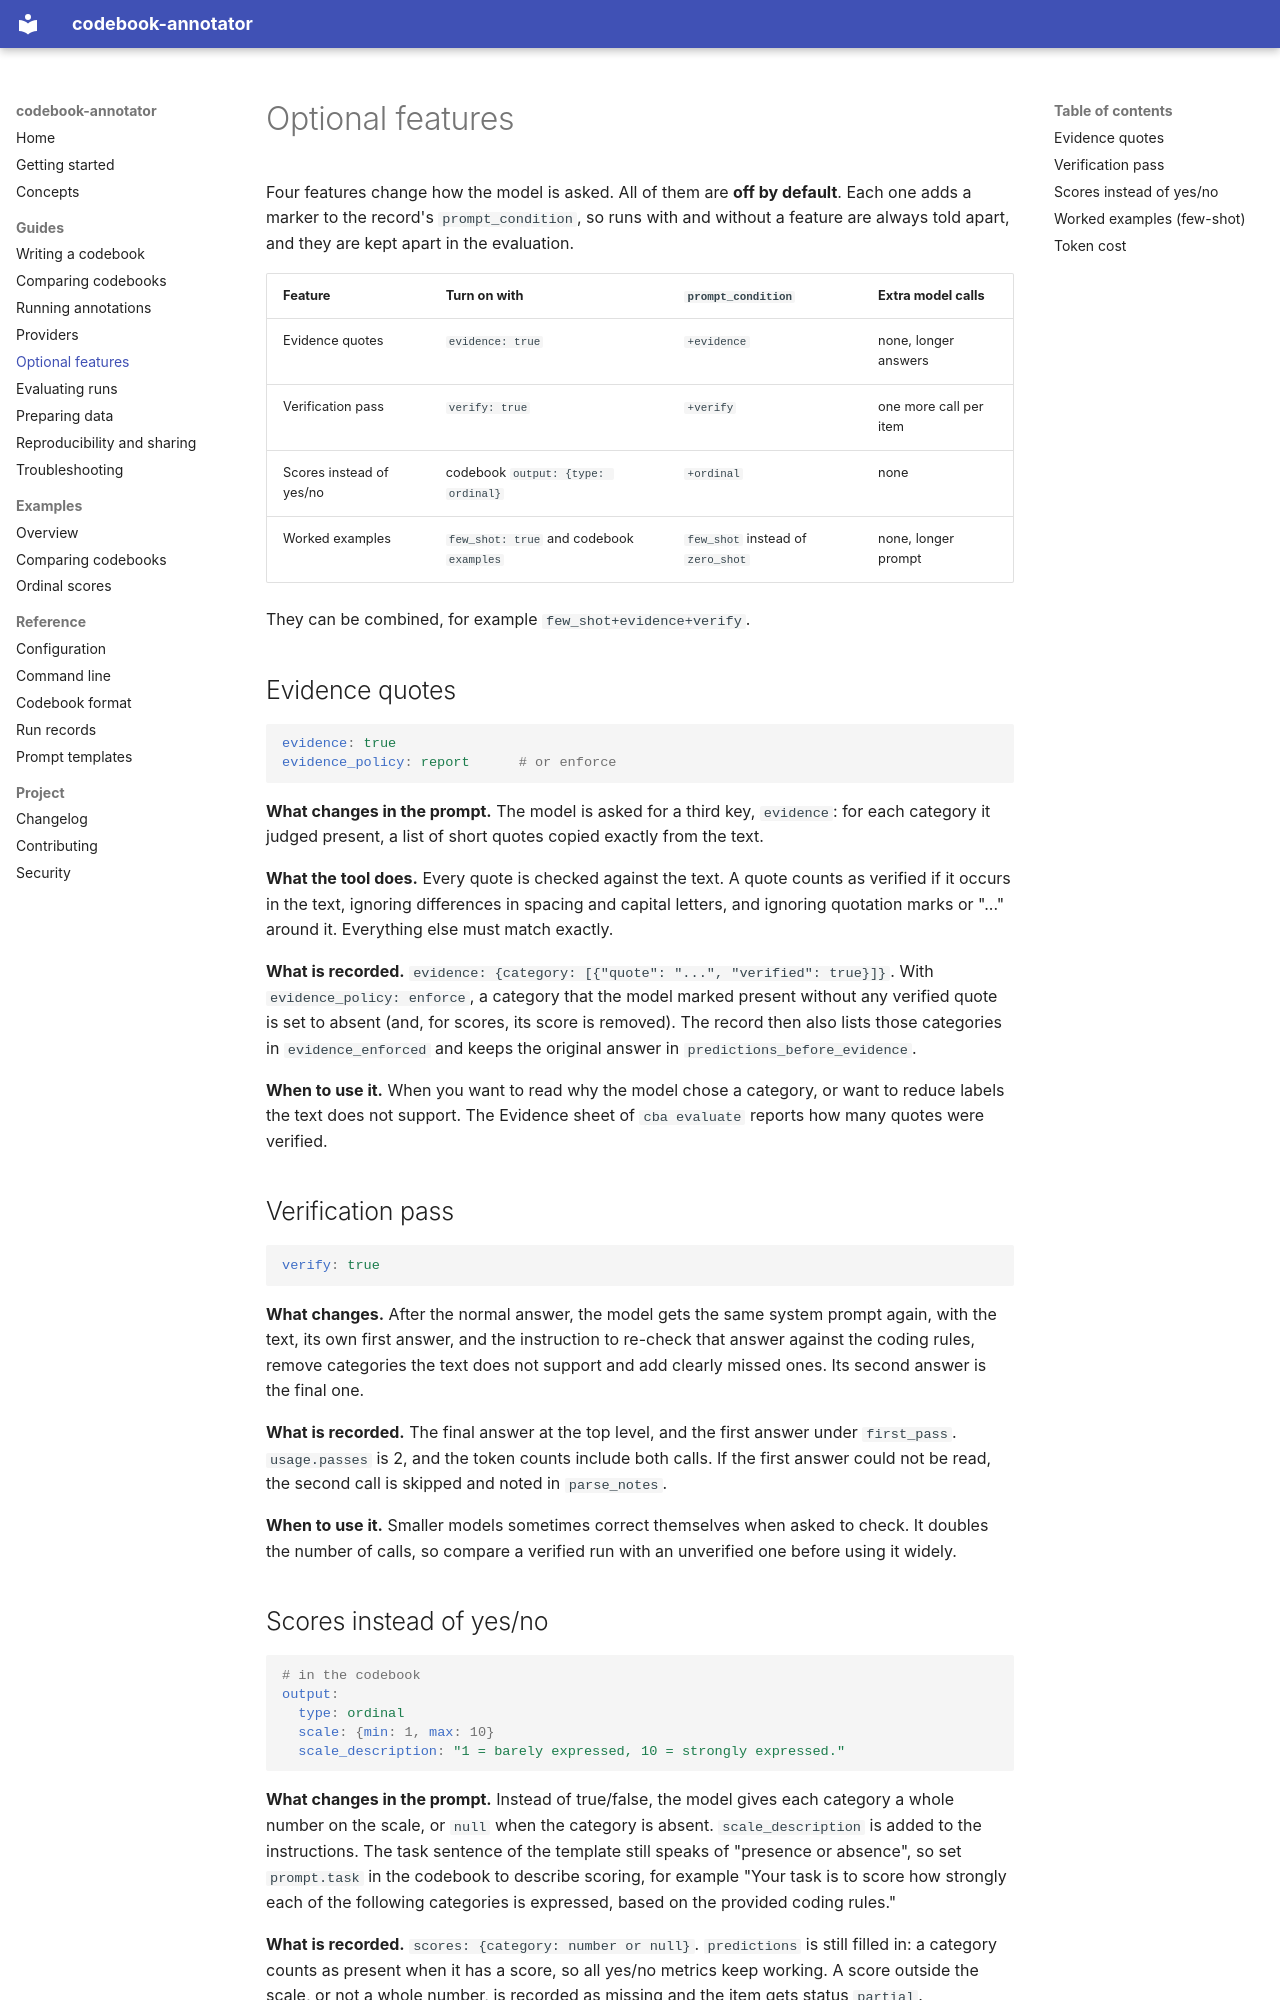

repository: ValantisAndreas/codebook-annotator · page: guides/optional-features/index.html · generator: mkdocs

# Optional features

Four features change how the model is asked. All of them are **off by default**. Each one adds a
marker to the record's `prompt_condition`, so runs with and without a feature are always told
apart, and they are kept apart in the evaluation.

| Feature | Turn on with | `prompt_condition` | Extra model calls |
|---|---|---|---|
| Evidence quotes | `evidence: true` | `+evidence` | none, longer answers |
| Verification pass | `verify: true` | `+verify` | one more call per item |
| Scores instead of yes/no | codebook `output: {type: ordinal}` | `+ordinal` | none |
| Worked examples | `few_shot: true` and codebook `examples` | `few_shot` instead of `zero_shot` | none, longer prompt |

They can be combined, for example `few_shot+evidence+verify`.

## Evidence quotes

```yaml
evidence: true
evidence_policy: report      # or enforce
```

**What changes in the prompt.** The model is asked for a third key, `evidence`: for each category it
judged present, a list of short quotes copied exactly from the text.

**What the tool does.** Every quote is checked against the text. A quote counts as verified if it
occurs in the text, ignoring differences in spacing and capital letters, and ignoring quotation
marks or "..." around it. Everything else must match exactly.

**What is recorded.** `evidence: {category: [{"quote": "...", "verified": true}]}`. With
`evidence_policy: enforce`, a category that the model marked present without any verified quote is
set to absent (and, for scores, its score is removed). The record then also lists those categories in `evidence_enforced` and keeps the
original answer in `predictions_before_evidence`.

**When to use it.** When you want to read why the model chose a category, or want to reduce labels
the text does not support. The Evidence sheet of `cba evaluate` reports how many quotes were
verified.

## Verification pass

```yaml
verify: true
```

**What changes.** After the normal answer, the model gets the same system prompt again, with the
text, its own first answer, and the instruction to re-check that answer against the coding rules,
remove categories the text does not support and add clearly missed ones. Its second answer is the
final one.

**What is recorded.** The final answer at the top level, and the first answer under `first_pass`.
`usage.passes` is 2, and the token counts include both calls. If the first answer could not be
read, the second call is skipped and noted in `parse_notes`.

**When to use it.** Smaller models sometimes correct themselves when asked to check. It doubles the
number of calls, so compare a verified run with an unverified one before using it widely.
